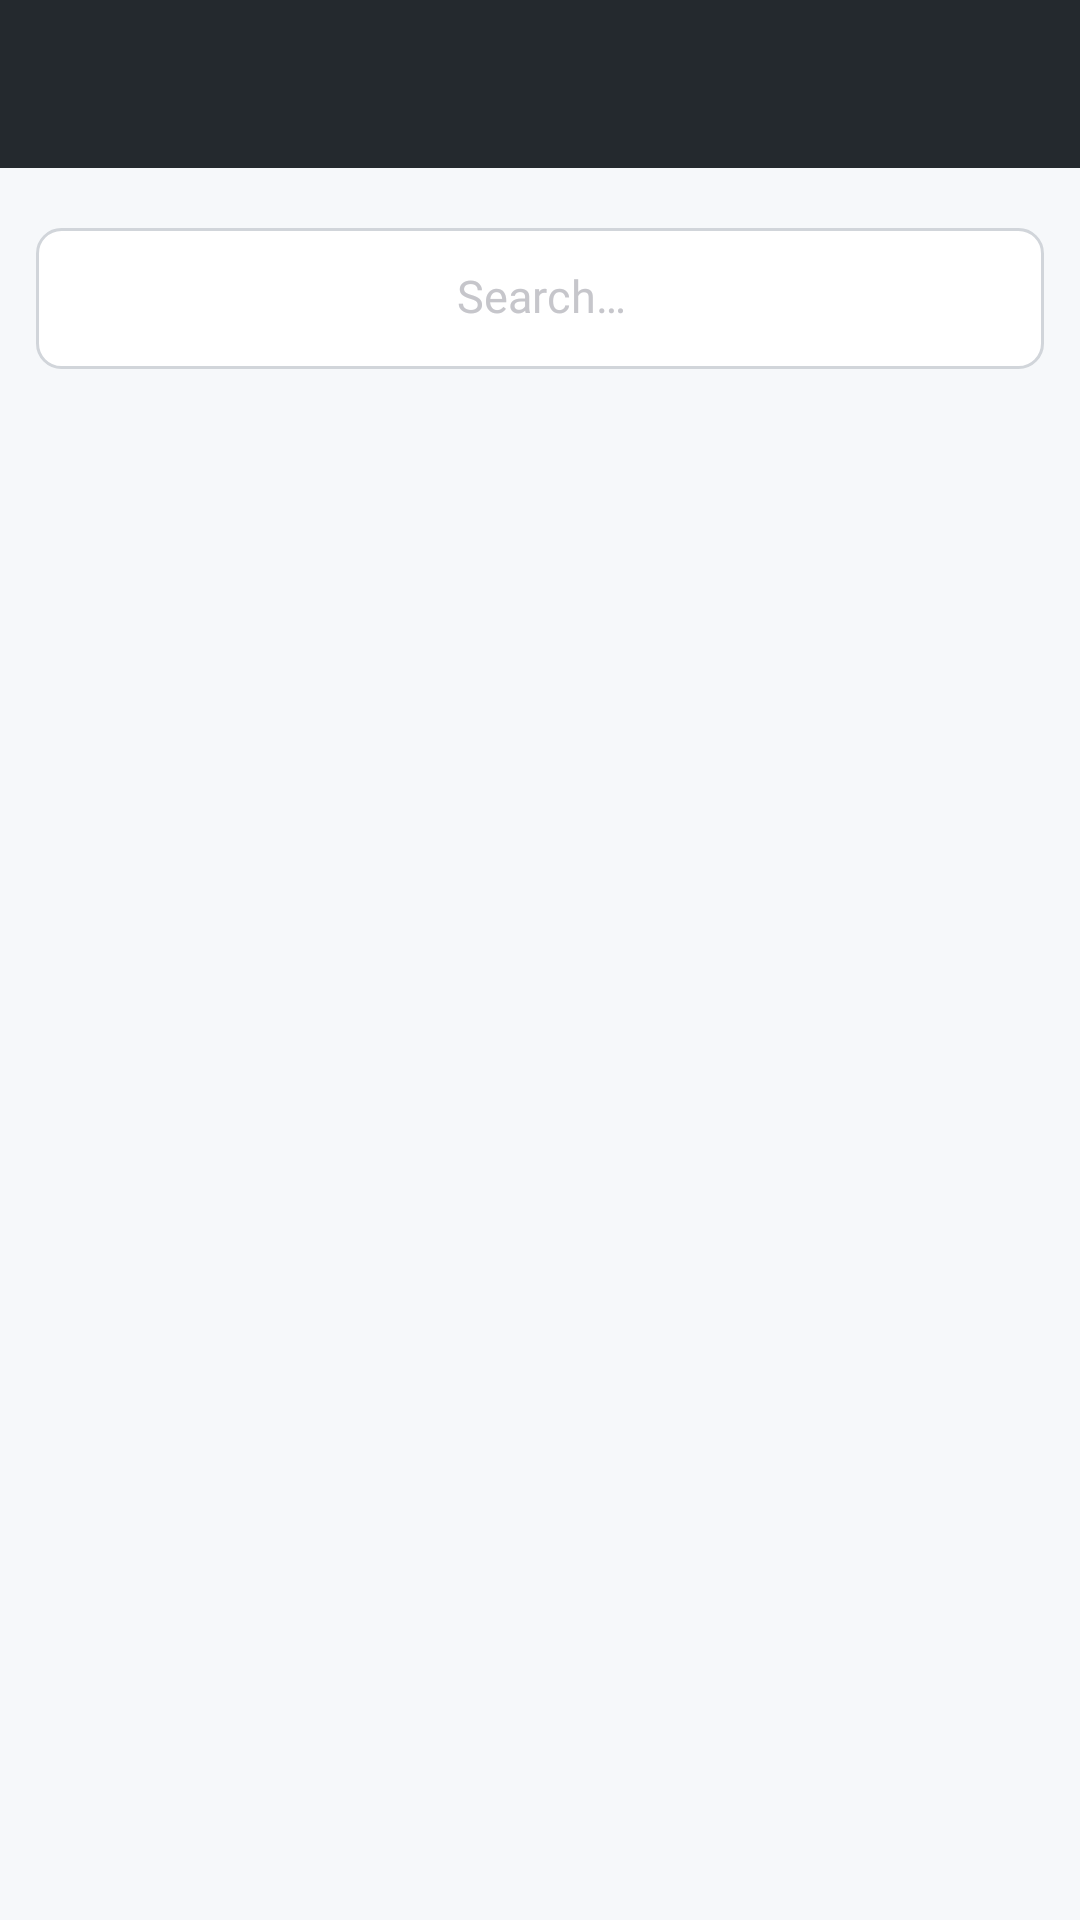

Here is an Android app screen rendered from its layout file. Give the layout XML and the strings, colors and styles it references.
<!-- AndroidManifest.xml: application theme AppTheme -->
<!-- res/layout/repositories_activity.xml -->
<android.support.constraint.ConstraintLayout
	xmlns:android="http://schemas.android.com/apk/res/android"
	xmlns:app="http://schemas.android.com/apk/res-auto"
	xmlns:tools="http://schemas.android.com/tools"
	android:id="@+id/repositories_constraint_layout"
	android:layout_width="match_parent"
	android:layout_height="match_parent"
	android:background="@color/repositories_activity_repositories_constraint_layout_background_color">

	<android.support.v7.widget.RecyclerView
		android:id="@+id/view_recycler_view"
		android:layout_width="0dp"
		android:layout_height="0dp"
		app:layout_constraintBottom_toBottomOf="parent"
		app:layout_constraintHorizontal_weight="1"
		app:layout_constraintLeft_toLeftOf="parent"
		app:layout_constraintRight_toRightOf="parent"
		app:layout_constraintTop_toBottomOf="@+id/search_constraint_layout"
		app:layout_constraintVertical_weight="0.81"
		tools:layout_editor_absoluteX="0dp"
		tools:layout_editor_absoluteY="128dp"
		tools:listitem="@layout/view_view_holder"/>

	<android.support.constraint.ConstraintLayout
		android:id="@+id/search_constraint_layout"
		android:layout_width="0dp"
		android:layout_height="@dimen/repositories_activity_search_constraint_layout_height"
		android:layout_marginEnd="@dimen/repositories_activity_search_constraint_layout_margin_end"
		android:layout_marginStart="@dimen/repositories_activity_search_constraint_layout_margin_start"
		android:layout_marginTop="@dimen/repositories_activity_search_constraint_layout_margin_top"
		android:background="@drawable/repositories_activity_search_constraint_layout_background"
		app:layout_constraintHorizontal_weight="0.94"
		app:layout_constraintLeft_toLeftOf="parent"
		app:layout_constraintRight_toRightOf="parent"
		app:layout_constraintTop_toTopOf="parent"
		tools:layout_editor_absoluteX="12dp"
		tools:layout_editor_absoluteY="79dp">
	
		<EditText
			android:id="@+id/search_edit_text"
			android:layout_width="0dp"
			android:layout_height="@dimen/repositories_activity_search_edit_text_height"
			android:layout_marginEnd="@dimen/repositories_activity_search_edit_text_margin_end"
			android:layout_marginStart="@dimen/repositories_activity_search_edit_text_margin_start"
			android:background="@color/repositories_activity_search_edit_text_background_color"
			android:fontFamily="@font/font_roboto_regular"
			android:gravity="center|center_vertical"
			android:hint="@string/repositories_activity_search_edit_text_hint"
			android:inputType="text"
			android:maxLines="1"
			android:textColor="@color/repositories_activity_search_edit_text_text_color"
			android:textColorHint="@color/default_hint"
			android:textSize="@dimen/repositories_activity_search_edit_text_text_size"
			app:layout_constraintBottom_toBottomOf="parent"
			app:layout_constraintHorizontal_weight="0.92"
			app:layout_constraintLeft_toLeftOf="parent"
			app:layout_constraintRight_toRightOf="parent"
			app:layout_constraintTop_toTopOf="parent"
			tools:layout_editor_absoluteX="15dp"
			tools:layout_editor_absoluteY="15dp"/>
	</android.support.constraint.ConstraintLayout>

	<android.support.v7.widget.Toolbar
		android:id="@+id/toolbar"
		android:layout_width="0dp"
		android:layout_height="wrap_content"
		android:background="@color/repositories_activity_toolbar_background_color"
		app:layout_constraintLeft_toLeftOf="parent"
		app:layout_constraintRight_toRightOf="parent"
		app:layout_constraintTop_toTopOf="parent"/>
</android.support.constraint.ConstraintLayout>
<!-- res/layout/view_view_holder.xml (included above) -->
<android.support.constraint.ConstraintLayout
	xmlns:android="http://schemas.android.com/apk/res/android"
	xmlns:app="http://schemas.android.com/apk/res-auto"
	xmlns:tools="http://schemas.android.com/tools"
	android:id="@+id/view"
	android:layout_width="match_parent"
	android:layout_height="@dimen/view_view_holder_view_height">

	<android.support.constraint.ConstraintLayout
		android:id="@+id/repo_item_constraint_layout"
		android:layout_width="0dp"
		android:layout_height="@dimen/view_view_holder_repo_item_constraint_layout_height"
		android:layout_marginEnd="@dimen/view_view_holder_repo_item_constraint_layout_margin_end"
		android:layout_marginStart="@dimen/view_view_holder_repo_item_constraint_layout_margin_start"
		android:layout_marginTop="@dimen/view_view_holder_repo_item_constraint_layout_margin_top"
		android:background="@drawable/view_view_holder_repo_item_constraint_layout_background"
		app:layout_constraintHorizontal_weight="0.94"
		app:layout_constraintLeft_toLeftOf="parent"
		app:layout_constraintRight_toRightOf="parent"
		app:layout_constraintTop_toTopOf="parent"
		tools:layout_editor_absoluteX="12dp"
		tools:layout_editor_absoluteY="9dp">
	
		<TextView
			android:id="@+id/repo_link_text_view"
			android:layout_width="wrap_content"
			android:layout_height="wrap_content"
			android:layout_marginBottom="@dimen/view_view_holder_repo_link_text_view_margin_bottom"
			android:layout_marginStart="@dimen/view_view_holder_repo_link_text_view_margin_start"
			android:fontFamily="@font/font_roboto_regular"
			android:gravity="start"
			android:letterSpacing="0"
			android:text="@string/view_view_holder_repo_link_text_view_text"
			android:textColor="@color/view_view_holder_repo_link_text_view_text_color"
			android:textSize="@dimen/view_view_holder_repo_link_text_view_text_size"
			app:layout_constraintBottom_toBottomOf="parent"
			app:layout_constraintLeft_toLeftOf="parent"
			tools:layout_editor_absoluteX="15dp"
			tools:layout_editor_absoluteY="134dp"/>
	
		<TextView
			android:id="@+id/a_cimplementation_otext_view"
			android:layout_width="0dp"
			android:layout_height="wrap_content"
			android:layout_marginEnd="@dimen/view_view_holder_a_cimplementation_otext_view_margin_end"
			android:layout_marginStart="@dimen/view_view_holder_a_cimplementation_otext_view_margin_start"
			android:layout_marginTop="@dimen/view_view_holder_a_cimplementation_otext_view_margin_top"
			android:fontFamily="@font/font_roboto_regular"
			android:gravity="start"
			android:letterSpacing="0"
			android:text="@string/view_view_holder_a_cimplementation_otext_view_text"
			android:textColor="@color/view_view_holder_a_cimplementation_otext_view_text_color"
			android:textSize="@dimen/view_view_holder_a_cimplementation_otext_view_text_size"
			app:layout_constraintHorizontal_weight="0.92"
			app:layout_constraintLeft_toLeftOf="parent"
			app:layout_constraintRight_toRightOf="parent"
			app:layout_constraintTop_toBottomOf="@+id/repo_icon_image_view"
			tools:layout_editor_absoluteX="15dp"
			tools:layout_editor_absoluteY="88dp"/>
	
		<TextView
			android:id="@+id/author_text_view"
			android:layout_width="wrap_content"
			android:layout_height="wrap_content"
			android:layout_marginStart="@dimen/view_view_holder_author_text_view_margin_start"
			android:layout_marginTop="@dimen/view_view_holder_author_text_view_margin_top"
			android:fontFamily="@font/font_roboto_light"
			android:gravity="center"
			android:letterSpacing="0"
			android:text="@string/view_view_holder_author_text_view_text"
			android:textColor="@color/view_view_holder_author_text_view_text_color"
			android:textSize="@dimen/view_view_holder_author_text_view_text_size"
			app:layout_constraintLeft_toRightOf="@+id/repo_icon_image_view"
			app:layout_constraintTop_toBottomOf="@+id/repo_name_text_view"
			tools:layout_editor_absoluteX="89dp"
			tools:layout_editor_absoluteY="52dp"/>
	
		<TextView
			android:id="@+id/repo_name_text_view"
			android:layout_width="wrap_content"
			android:layout_height="wrap_content"
			android:layout_marginStart="@dimen/view_view_holder_repo_name_text_view_margin_start"
			android:layout_marginTop="@dimen/view_view_holder_repo_name_text_view_margin_top"
			android:fontFamily="@font/font_roboto_bold"
			android:gravity="center"
			android:letterSpacing="0"
			android:text="@string/view_view_holder_repo_name_text_view_text"
			android:textColor="@color/view_view_holder_repo_name_text_view_text_color"
			android:textSize="@dimen/view_view_holder_repo_name_text_view_text_size"
			app:layout_constraintLeft_toRightOf="@+id/repo_icon_image_view"
			app:layout_constraintTop_toTopOf="parent"
			tools:layout_editor_absoluteX="88dp"
			tools:layout_editor_absoluteY="23dp"/>
	
		<ImageView
			android:id="@+id/repo_icon_image_view"
			android:layout_width="wrap_content"
			android:layout_height="wrap_content"
			android:layout_marginStart="@dimen/view_view_holder_repo_icon_image_view_margin_start"
			android:layout_marginTop="@dimen/view_view_holder_repo_icon_image_view_margin_top"
			android:scaleType="center"
			android:src="@drawable/repo_icon"
			app:layout_constraintLeft_toLeftOf="parent"
			app:layout_constraintTop_toTopOf="parent"
			tools:layout_editor_absoluteX="15dp"
			tools:layout_editor_absoluteY="16dp"/>
	</android.support.constraint.ConstraintLayout>
</android.support.constraint.ConstraintLayout>
<!-- resources referenced by this layout -->
<resources>
  <color name="default_hint">#C6C6CB</color>
  <color name="repositories_activity_repositories_constraint_layout_background_color">#F6F8FA</color>
  <color name="repositories_activity_search_edit_text_text_color">#596069</color>
  <color name="repositories_activity_toolbar_background_color">#24292E</color>
  <color name="view_view_holder_a_cimplementation_otext_view_text_color">#24292E</color>
  <color name="view_view_holder_author_text_view_text_color">#9FA5AD</color>
  <color name="view_view_holder_repo_link_text_view_text_color">#0466D6</color>
  <color name="view_view_holder_repo_name_text_view_text_color">#24292E</color>
  <dimen name="repositories_activity_search_constraint_layout_height">47dp</dimen>
  <dimen name="repositories_activity_search_constraint_layout_margin_end">12dp</dimen>
  <dimen name="repositories_activity_search_constraint_layout_margin_start">12dp</dimen>
  <dimen name="repositories_activity_search_constraint_layout_margin_top">76dp</dimen>
  <dimen name="repositories_activity_search_edit_text_height">18dp</dimen>
  <dimen name="repositories_activity_search_edit_text_margin_end">13dp</dimen>
  <dimen name="repositories_activity_search_edit_text_margin_start">14dp</dimen>
  <dimen name="repositories_activity_search_edit_text_text_size">15sp</dimen>
  <dimen name="view_view_holder_a_cimplementation_otext_view_margin_end">12dp</dimen>
  <dimen name="view_view_holder_a_cimplementation_otext_view_margin_start">14dp</dimen>
  <dimen name="view_view_holder_a_cimplementation_otext_view_margin_top">15dp</dimen>
  <dimen name="view_view_holder_a_cimplementation_otext_view_text_size">13sp</dimen>
  <dimen name="view_view_holder_author_text_view_margin_start">17dp</dimen>
  <dimen name="view_view_holder_author_text_view_margin_top">8dp</dimen>
  <dimen name="view_view_holder_author_text_view_text_size">13sp</dimen>
  <dimen name="view_view_holder_repo_icon_image_view_margin_start">14dp</dimen>
  <dimen name="view_view_holder_repo_icon_image_view_margin_top">15dp</dimen>
  <dimen name="view_view_holder_repo_item_constraint_layout_height">153dp</dimen>
  <dimen name="view_view_holder_repo_item_constraint_layout_margin_end">12dp</dimen>
  <dimen name="view_view_holder_repo_item_constraint_layout_margin_start">12dp</dimen>
  <dimen name="view_view_holder_repo_item_constraint_layout_margin_top">9dp</dimen>
  <dimen name="view_view_holder_repo_link_text_view_margin_bottom">11dp</dimen>
  <dimen name="view_view_holder_repo_link_text_view_margin_start">14dp</dimen>
  <dimen name="view_view_holder_repo_link_text_view_text_size">11sp</dimen>
  <dimen name="view_view_holder_repo_name_text_view_margin_start">16dp</dimen>
  <dimen name="view_view_holder_repo_name_text_view_margin_top">22dp</dimen>
  <dimen name="view_view_holder_repo_name_text_view_text_size">17sp</dimen>
  <dimen name="view_view_holder_view_height">170dp</dimen>
  <string name="repositories_activity_search_edit_text_hint">Search…</string>
  <string name="view_view_holder_author_text_view_text">Author: dtrupenn</string>
  <string name="view_view_holder_repo_name_text_view_text">Some Awesome GitHub Repo</string>
  <color name="repositories_activity_search_constraint_layout_border_color">#D1D5DA</color>
  <dimen name="repositories_activity_search_constraint_layout_border_size">1dp</dimen>
  <dimen name="repositories_activity_search_constraint_layout_radius">8dp</dimen>
  <color name="repositories_activity_search_constraint_layout_background_color">#FFFFFF</color>
  <color name="view_view_holder_repo_item_constraint_layout_border_color">#D1D5DA</color>
  <dimen name="view_view_holder_repo_item_constraint_layout_border_size">1dp</dimen>
  <dimen name="view_view_holder_repo_item_constraint_layout_radius">8dp</dimen>
  <color name="view_view_holder_repo_item_constraint_layout_background_color">#FFFFFF</color>
  <color name="color_primary">#000000</color>
  <color name="color_primary_dark">#000000</color>
  <color name="color_accent">#000000</color>
</resources>
